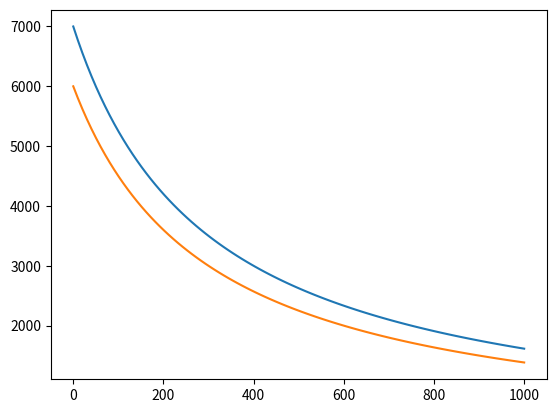

The matplotlib source for this figure:
# View more python tutorials on my Youtube and Youku channel!!!

# [redacted]
# Youku video tutorial: http://i.youku.com/pythontutorial

# 3 - simple plot
"""
Please note, this script is for python3+.
If you are using python2+, please modify it accordingly.
"""

import matplotlib.pyplot as plt
import numpy as np

x = np.linspace(0, 1000, 100)
y = 6000 * 350 / (300 + x)
# y = x**2
plt.plot(x, y)

x = np.linspace(0, 1000, 100)
y = 6000 * 300 / (300 + x)
# y = x**2
plt.plot(x, y)
plt.show()
